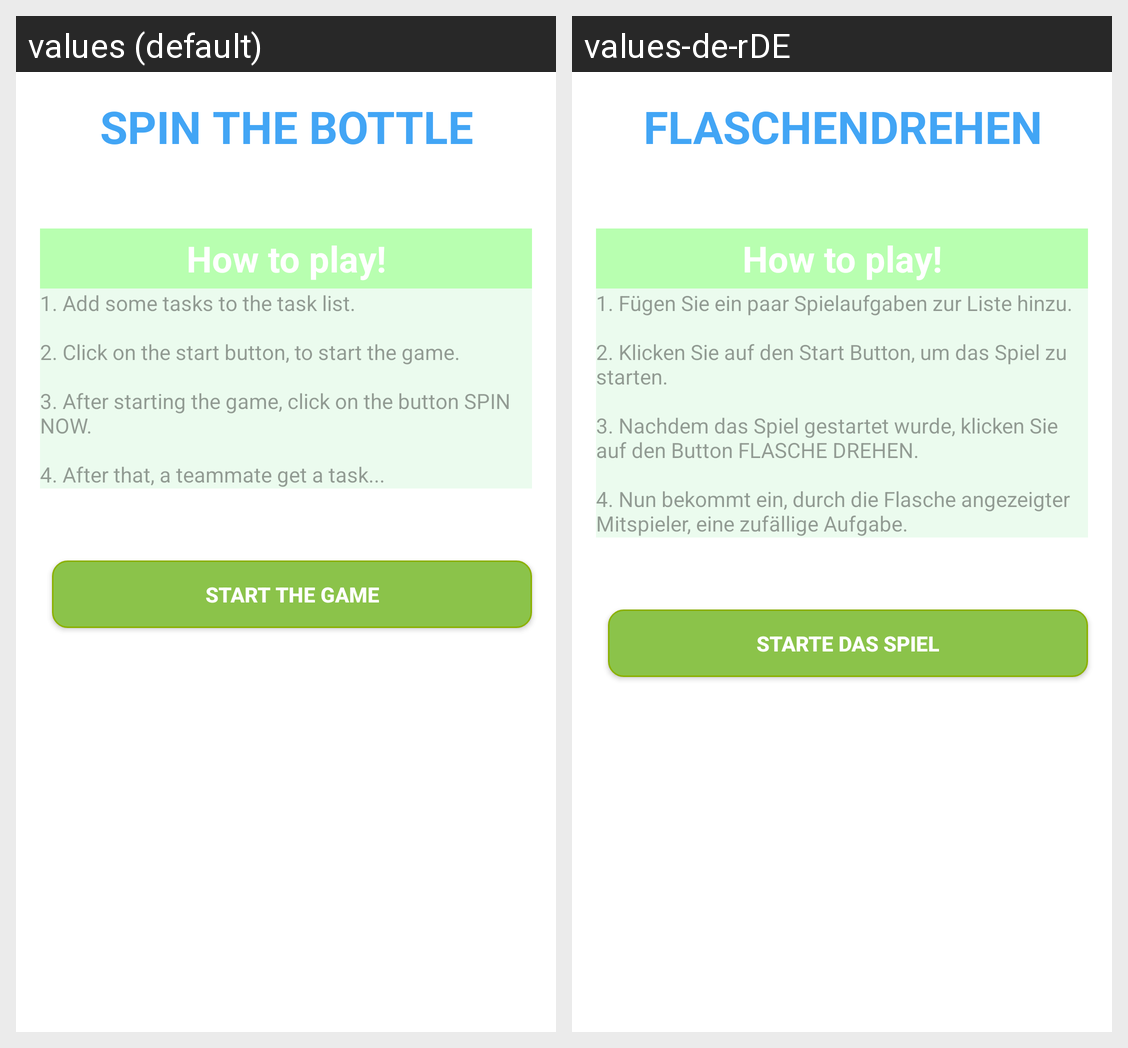

Translations of the strings shown on this Android screen, per locale in the grid:
Android screen res/layout/activity_bottle__spinn_1.xml rendered under 2 locales, left to right: values (default), values-de-rDE. Device: Nexus 5 (rendered at 1080×1920; each locale shown at half size, 540×960, under a caption strip naming it); theme AppTheme.
Strings drawn on this screen, with the default value and each locale's value (text and hints the layout hard-codes, and strings that could not be matched under every locale, appear in the picture but are not listed):

bottle_howto
  values: 1. Add some tasks to the task list.
      
      2. Click on the start button, to start the game.
      
      3. After starting the game, click on the button SPIN NOW.
      
      4. After that, a teammate get a task...
  values-de-rDE: 1. Fügen Sie ein paar Spielaufgaben zur Liste hinzu.
      
      2. Klicken Sie auf den Start Button, um das Spiel zu starten.
      
      3. Nachdem das Spiel gestartet wurde, klicken Sie auf den Button FLASCHE DREHEN.
      
      4. Nun bekommt ein, durch die Flasche angezeigter Mitspieler, eine zufällige Aufgabe.

menu_bottleSpin
  values: SPIN THE BOTTLE
  values-de-rDE: FLASCHENDREHEN

start_game
  values: start the game
  values-de-rDE: starte das Spiel
